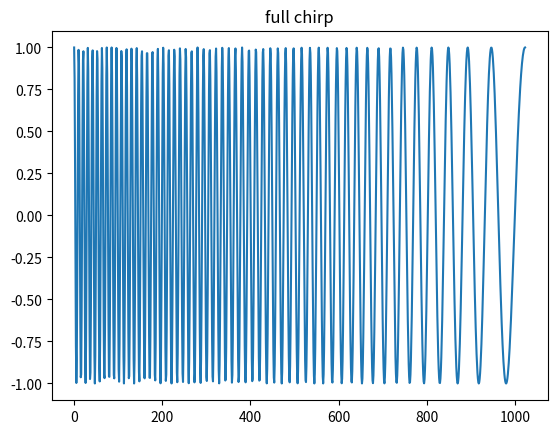
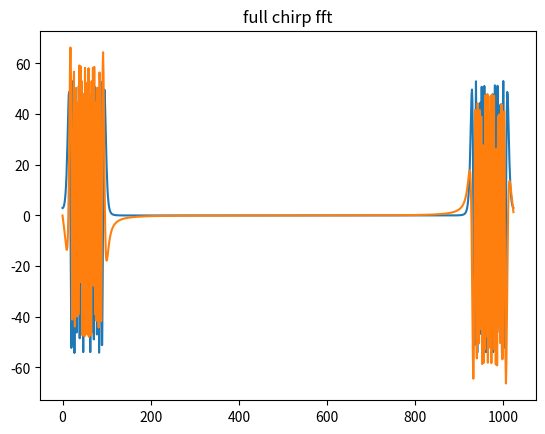
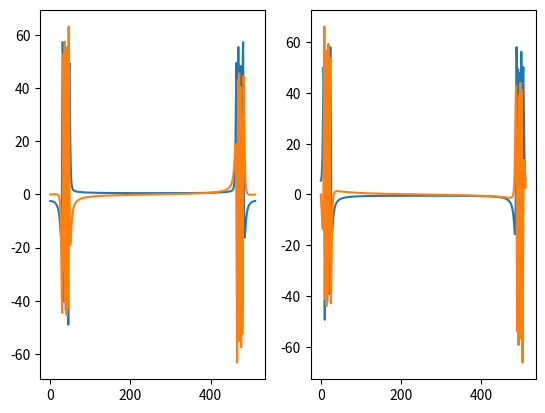
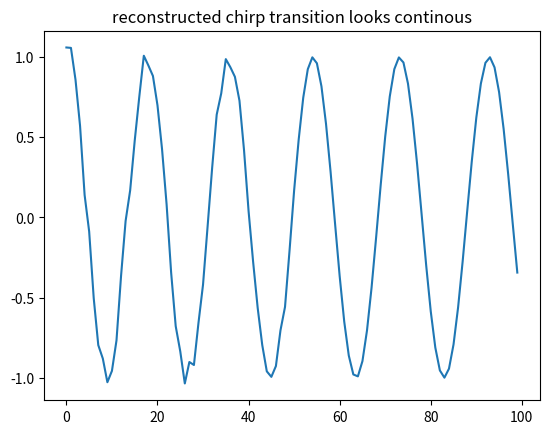

Source code (Python) for these figures, in order:


import numpy as np
import matplotlib.pyplot as plt
from scipy import signal, constants


t=np.linspace(0,1,1024)
chirp=signal.chirp(t,100,1,10)
plt.figure(1)
plt.title("full chirp")
plt.plot(chirp)


full_fft=np.fft.fft(chirp)
plt.figure(2)
plt.title("full chirp fft")
plt.plot(full_fft.real)
plt.plot(full_fft.imag)


p1_fft=np.fft.fft(chirp[:512])
p2_fft=np.fft.fft(chirp[512:1024])
fig,ax=plt.subplots(1, 2)
ax[0].plot(p1_fft.real)
ax[0].plot(p1_fft.imag)
ax[1].plot(p2_fft.real)
ax[1].plot(p2_fft.imag)


p1_fft+=np.random.randn(512)
p1_fft+=np.random.randn(512)*1j
p1_t=np.fft.ifft(p1_fft)
p2_t=np.fft.ifft(p2_fft)
newchirp=np.append(p1_t,p2_t)

plt.figure(4)
plt.title("reconstructed chirp transition looks continous")
plt.plot(newchirp[512-50:512+50])

plt.show()